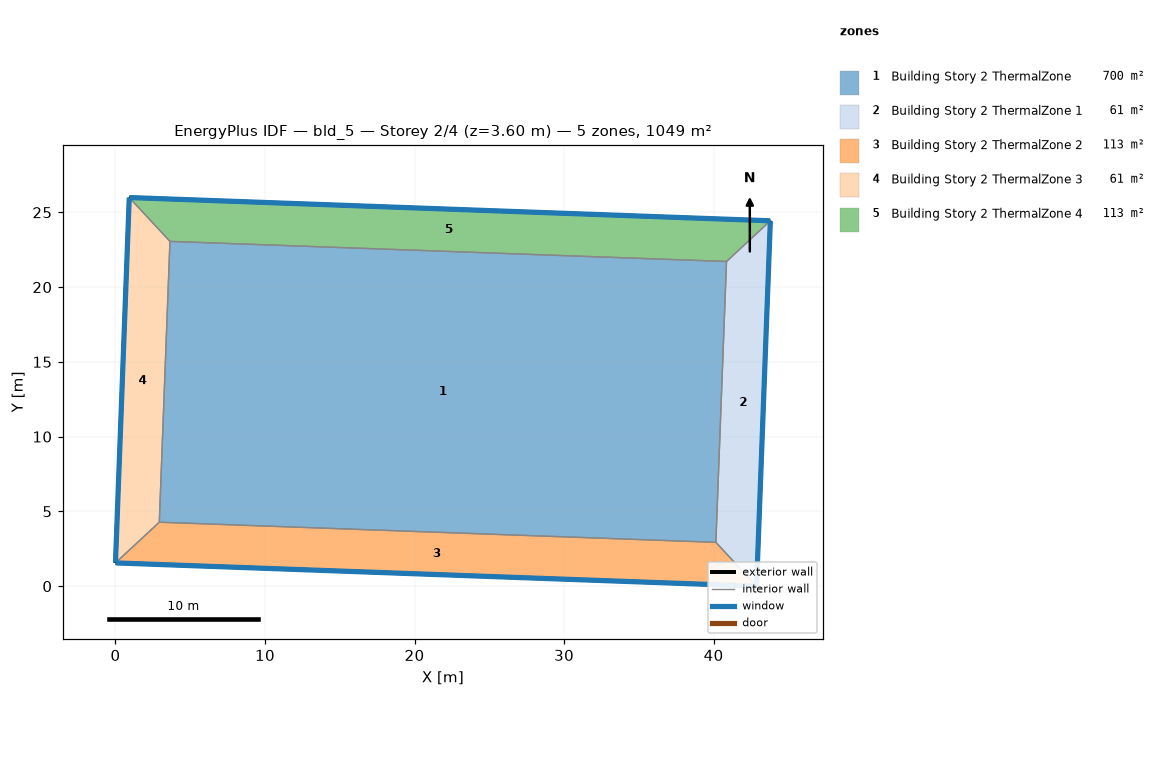
=== STOREY PLAN SPEC (per zone: floor XY polygon, exterior-wall plan segments, windows/doors) ===
zone 1: Building Story 2 ThermalZone  (700.0 m²)
  floor: (40.86, 21.71) (40.15, 2.93) (2.93, 4.28) (3.64, 23.06)
  interior walls: 4
zone 2: Building Story 2 ThermalZone 1  (61.2 m²)
  floor: (43.79, 24.43) (42.87, 0.00) (40.15, 2.93) (40.86, 21.71)
  exterior wall: (42.87, 0.00) – (43.79, 24.43)  [24.5 m]
    window: (42.87, 0.03) – (43.79, 24.41)  [26.4 m²]
  interior walls: 3
zone 3: Building Story 2 ThermalZone 2  (113.3 m²)
  floor: (42.87, 0.00) (0.00, 1.55) (2.93, 4.28) (40.15, 2.93)
  exterior wall: (0.00, 1.55) – (42.87, 0.00)  [42.9 m]
    window: (0.03, 1.55) – (42.85, 0.00)  [46.3 m²]
  interior walls: 3
zone 4: Building Story 2 ThermalZone 3  (61.2 m²)
  floor: (0.00, 1.55) (0.92, 25.99) (3.64, 23.06) (2.93, 4.28)
  exterior wall: (0.92, 25.99) – (0.00, 1.55)  [24.5 m]
    window: (0.92, 25.96) – (0.00, 1.58)  [26.4 m²]
  interior walls: 3
zone 5: Building Story 2 ThermalZone 4  (113.3 m²)
  floor: (0.92, 25.99) (43.79, 24.43) (40.86, 21.71) (3.64, 23.06)
  exterior wall: (43.79, 24.43) – (0.92, 25.99)  [42.9 m]
    window: (43.77, 24.43) – (0.95, 25.99)  [46.3 m²]
  interior walls: 3

=== DERIVED (storey summary) ===
Building: bld_5
Storey: 2 of 4  (floor level z = 3.60 m)
Storey gross floor area: 1049.0 m²
Zones on this storey: 5
  - Building Story 2 ThermalZone: floor 700.0 m²
  - Building Story 2 ThermalZone 1: floor 61.2 m²; exterior wall 24.5 m (88.0 m²); 1 window(s) 26.4 m²; WWR 30.0%
  - Building Story 2 ThermalZone 2: floor 113.3 m²; exterior wall 42.9 m (154.4 m²); 1 window(s) 46.3 m²; WWR 30.0%
  - Building Story 2 ThermalZone 3: floor 61.2 m²; exterior wall 24.5 m (88.0 m²); 1 window(s) 26.4 m²; WWR 30.0%
  - Building Story 2 ThermalZone 4: floor 113.3 m²; exterior wall 42.9 m (154.4 m²); 1 window(s) 46.3 m²; WWR 30.0%
Zone adjacency: (none detected)